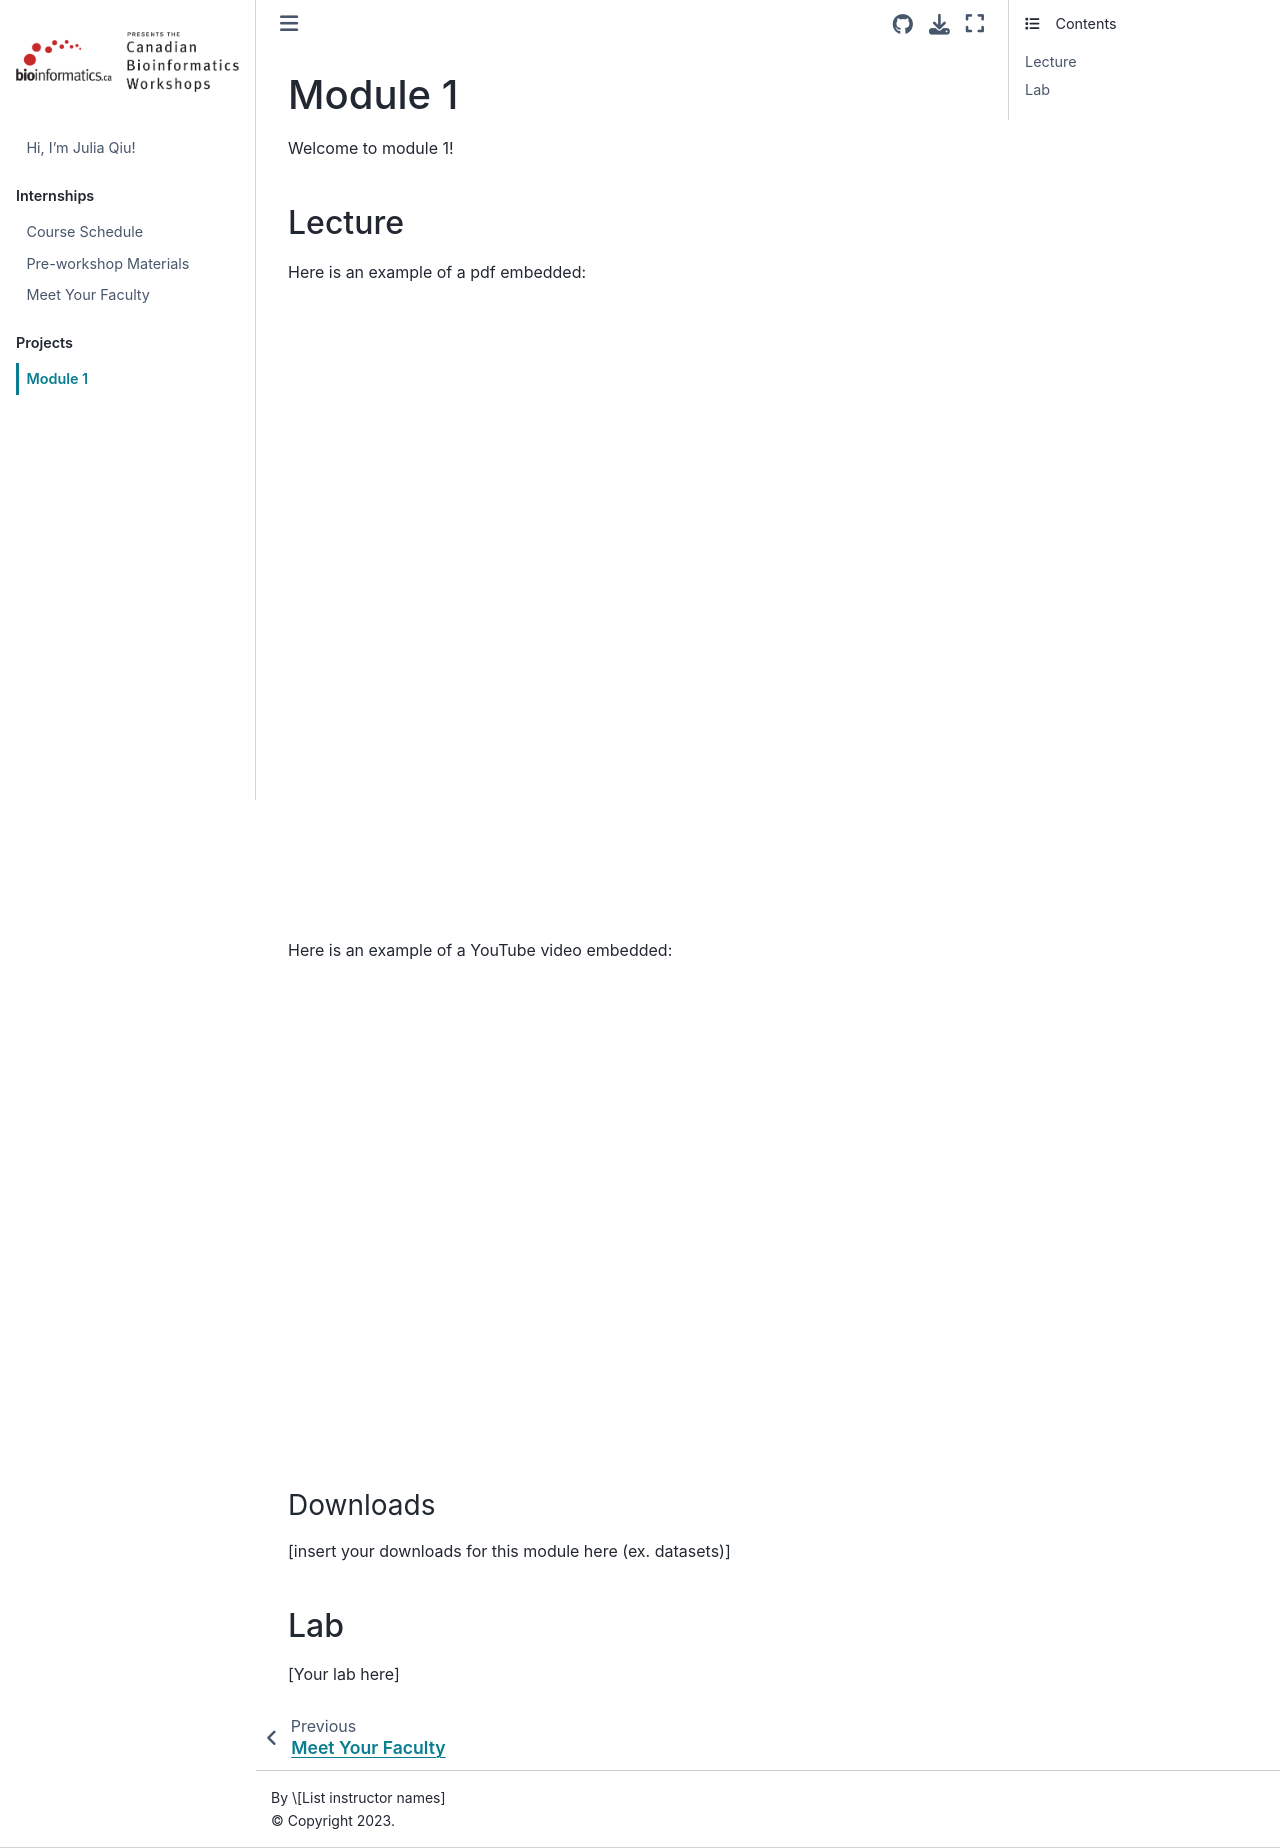

repository: jq-11/jq-11.github.io · page: modules/module1.html · generator: jekyll

# Module 1

Welcome to module 1!

## Lecture

<!-- Insert slideshows as pdfs with this markdown code -->

Here is an example of a pdf embedded:

<iframe src="../_images/sample-pdf.pdf" width="100%" height="600px">
  Your browser does not support PDFs. <!-- This will appear as alt text (or at least it should) -->
</iframe>
<!-- edit height based your preferences -->

<!-- Try to keep slideshows as pdfs for accessibility, slideshows from google slides can be inserted by pasting in the html code to share it into your markdown -->

<br> <!-- This creates a line break! -->
Here is an example of a YouTube video embedded:

<iframe width="100%" height=455px src="https://www.youtube.com/embed/WMP_8RTiv40" title="CBW Bridging Pathology and Genomics 2024 | 04.2: Clinical Reporting pt. 2" frameborder="0" allow="accelerometer; autoplay; clipboard-write; encrypted-media; gyroscope; picture-in-picture; web-share" referrerpolicy="strict-origin-when-cross-origin" allowfullscreen></iframe>

### Downloads

[insert your downloads for this module here (ex. datasets)]

## Lab

[Your lab here]
